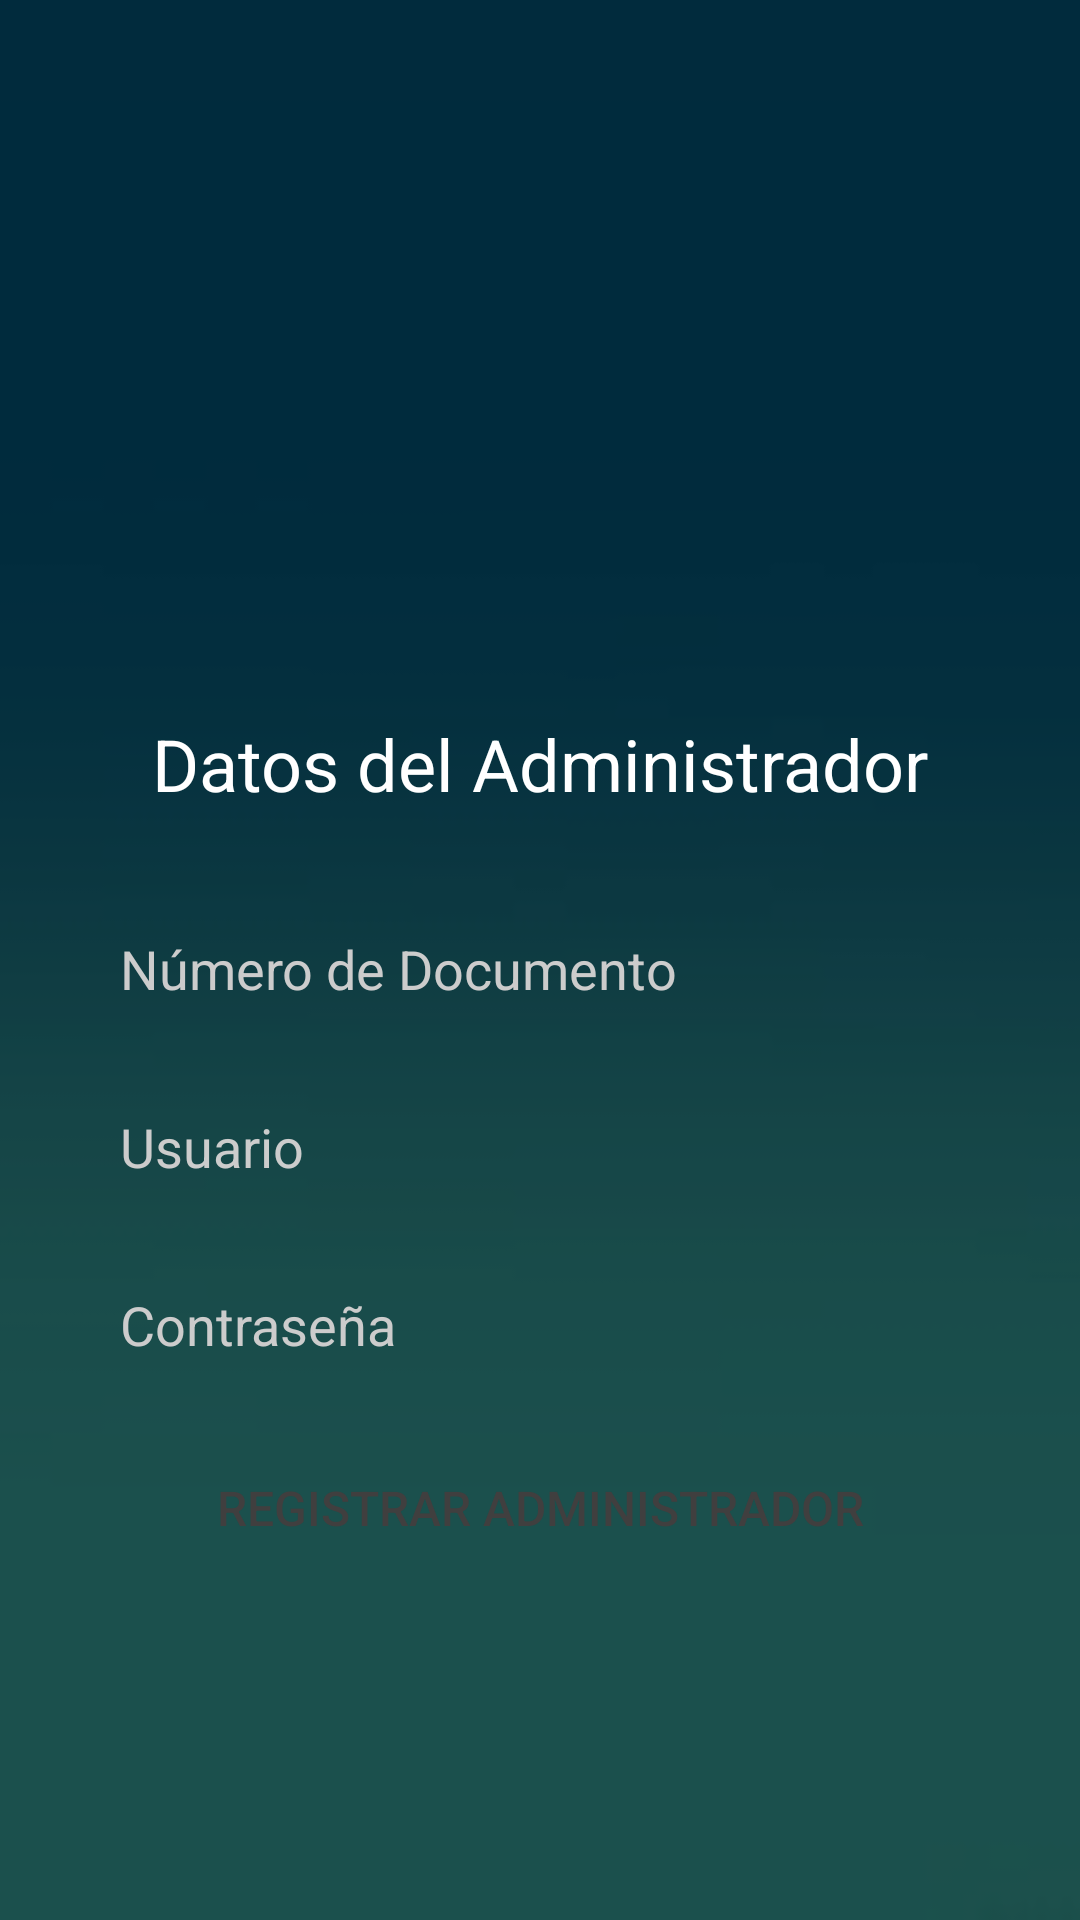

Here is an Android app screen rendered from its layout file. Give the layout XML and the strings, colors and styles it references.
<!-- AndroidManifest.xml: application theme AppTheme -->
<!-- res/layout/activity_regustrar_admin.xml -->
<?xml version="1.0" encoding="utf-8"?>
<LinearLayout xmlns:android="http://schemas.android.com/apk/res/android"
    xmlns:app="http://schemas.android.com/apk/res-auto"
    xmlns:tools="http://schemas.android.com/tools"
    android:layout_width="match_parent"
    android:layout_height="match_parent"
    android:gravity="center"
    android:background="@drawable/f"
    tools:context=".RegistrarAdminActivity">
    <LinearLayout
        android:layout_width="match_parent"
        android:orientation="vertical"
        android:gravity="center"
        android:layout_height="match_parent"
        android:background="#AD000000">

        <ImageView
            android:id="@+id/imageView9"
            android:layout_width="375dp"
            android:layout_height="155dp"
            app:srcCompat="@drawable/logo1" />

        <TextView
            android:id="@+id/textView_datos_admin"
            android:layout_width="wrap_content"
            android:layout_height="wrap_content"
            android:layout_marginLeft="20dp"
            android:layout_marginRight="20dp"
            android:layout_marginBottom="30dp"
            android:text="Datos del Administrador"
            android:textColor="#fff"
            android:textColorHint="#CCC"
            android:textSize="24sp" />

        <EditText
            android:id="@+id/editText_dni_admin"
            android:layout_width="match_parent"
            android:layout_height="wrap_content"
            android:layout_marginLeft="20dp"
            android:layout_marginRight="20dp"
            android:layout_marginBottom="15dp"
            android:background="@drawable/input"
            android:hint="Número de Documento"
            android:inputType="number"
            android:paddingLeft="20dp"
            android:paddingTop="10dp"
            android:paddingRight="10dp"
            android:paddingBottom="10dp"
            android:textColor="#fff"
            android:textColorHint="#ccc" />

        <EditText
            android:id="@+id/editText_usuario"
            android:layout_width="match_parent"
            android:layout_height="wrap_content"
            android:layout_marginLeft="20dp"
            android:layout_marginRight="20dp"
            android:layout_marginBottom="15dp"
            android:background="@drawable/input"
            android:hint="Usuario"
            android:inputType="textEmailAddress"
            android:paddingLeft="20dp"
            android:paddingTop="10dp"
            android:paddingRight="10dp"
            android:paddingBottom="10dp"
            android:textColor="@color/white"
            android:textColorHint="#ccc" />

        <EditText
            android:id="@+id/editText_contrasenia_admin"
            android:layout_width="match_parent"
            android:layout_height="wrap_content"
            android:layout_marginLeft="20dp"
            android:layout_marginRight="20dp"
            android:layout_marginBottom="15dp"
            android:background="@drawable/input"
            android:hint="Contraseña"
            android:inputType="number"
            android:paddingLeft="20dp"
            android:paddingTop="10dp"
            android:paddingRight="10dp"
            android:paddingBottom="10dp"
            android:textColor="#fff"
            android:textColorHint="#ccc" />



        <Button
            android:id="@+id/btn_regitrar_admin"
            android:layout_width="match_parent"
            android:layout_height="wrap_content"
            android:layout_marginLeft="20dp"
            android:layout_marginRight="20dp"
            android:layout_marginBottom="30dp"
            android:background="@drawable/btn_redondeado"
            android:elevation="5dp"
            android:foreground="?android:attr/selectableItemBackground"
            android:text="REGISTRAR ADMINISTRADOR"
            android:textColor="#403f3f"
            android:textSize="16sp" />

    </LinearLayout>

</LinearLayout>
<!-- resources referenced by this layout -->
<resources>
  <color name="white">#fff</color>
  <!-- drawable f: jpeg bitmap (drawable-v24, 1250 bytes) -->
  <!-- drawable logo1: png bitmap (drawable-hdpi, 428160 bytes) -->
  <style name="AppTheme" parent="Theme.AppCompat.Light.DarkActionBar">
          
          <item name="colorPrimary">@color/colorPrimary</item>
          <item name="colorPrimaryDark">@color/colorPrimaryDark</item>
          <item name="colorAccent">@color/colorAccent</item>
      </style>
  <color name="colorPrimary">#012B3D</color>
  <color name="colorPrimaryDark">#012B3D</color>
  <color name="colorAccent">#CCCCCC</color>
</resources>
